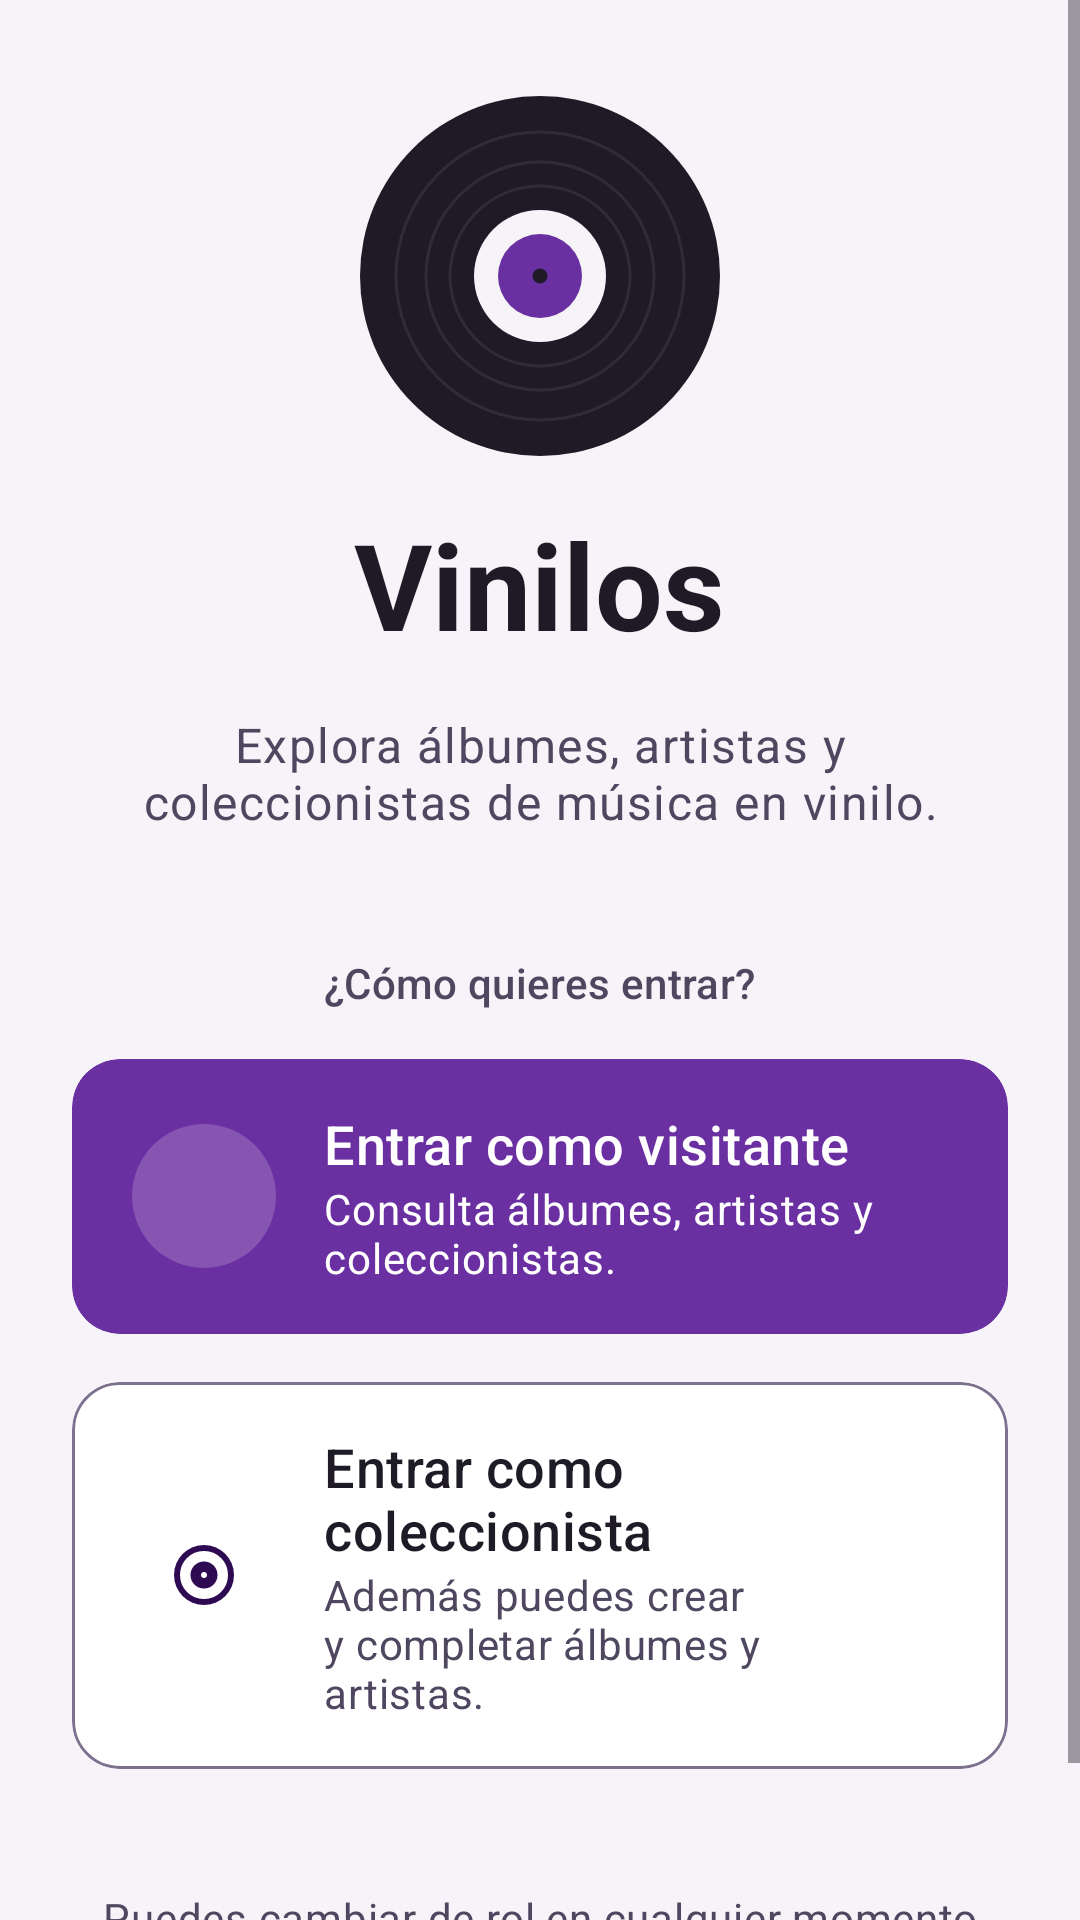

Write the Android layout XML for this screen, with the resource values it uses.
<!-- AndroidManifest.xml: application theme Theme.Vinilos -->
<!-- res/layout/fragment_role_select.xml -->
<?xml version="1.0" encoding="utf-8"?>
<FrameLayout xmlns:android="http://schemas.android.com/apk/res/android"
    xmlns:app="http://schemas.android.com/apk/res-auto"
    android:layout_width="match_parent"
    android:layout_height="match_parent"
    android:background="@color/md_background">

    <ScrollView
        android:layout_width="match_parent"
        android:layout_height="match_parent"
        android:fillViewport="true">

        <LinearLayout
            android:layout_width="match_parent"
            android:layout_height="wrap_content"
            android:gravity="center"
            android:orientation="vertical"
            android:paddingStart="24dp"
            android:paddingTop="32dp"
            android:paddingEnd="24dp"
            android:paddingBottom="32dp">

            <ImageView
                android:layout_width="120dp"
                android:layout_height="120dp"
                android:contentDescription="@string/cd_logo"
                android:src="@drawable/ic_vinilos_logo" />

            <TextView
                android:layout_width="wrap_content"
                android:layout_height="wrap_content"
                android:layout_marginTop="16dp"
                android:text="@string/app_name"
                android:textAppearance="@style/TextAppearance.Vinilos.DisplaySmall" />

            <TextView
                android:layout_width="wrap_content"
                android:layout_height="wrap_content"
                android:layout_marginTop="16dp"
                android:gravity="center"
                android:maxWidth="300dp"
                android:text="@string/role_select_tagline"
                android:textAppearance="@style/TextAppearance.Vinilos.BodyLarge"
                android:textColor="@color/md_on_surface_variant" />

            <TextView
                android:layout_width="wrap_content"
                android:layout_height="wrap_content"
                android:layout_marginTop="40dp"
                android:text="@string/role_select_question"
                android:textAppearance="@style/TextAppearance.Vinilos.LabelLarge"
                android:textColor="@color/md_on_surface_variant" />

            <com.google.android.material.card.MaterialCardView
                android:id="@+id/btnVisitor"
                style="@style/Widget.Vinilos.RoleButton"
                android:layout_marginTop="16dp"
                app:cardBackgroundColor="@color/md_primary"
                app:strokeWidth="0dp">

                <LinearLayout style="@style/Widget.Vinilos.RoleButton.Content">

                    <FrameLayout
                        style="@style/Widget.Vinilos.RoleButton.IconCircle"
                        android:background="@drawable/bg_circle_white_18">

                        <ImageView
                            style="@style/Widget.Vinilos.RoleButton.Icon"
                            android:importantForAccessibility="no"
                            android:src="@drawable/ic_person"
                            app:tint="@color/md_on_primary" />
                    </FrameLayout>

                    <LinearLayout style="@style/Widget.Vinilos.RoleButton.Texts">

                        <TextView
                            style="@style/Widget.Vinilos.RoleButton.Title"
                            android:text="@string/role_visitor_enter"
                            android:textColor="@color/md_on_primary" />

                        <TextView
                            style="@style/Widget.Vinilos.RoleButton.Description"
                            android:text="@string/role_visitor_enter_desc"
                            android:textColor="@color/md_on_primary" />
                    </LinearLayout>

                    <ImageView
                        style="@style/Widget.Vinilos.RoleButton.Chevron"
                        android:importantForAccessibility="no"
                        app:tint="@color/md_on_primary" />
                </LinearLayout>
            </com.google.android.material.card.MaterialCardView>

            <com.google.android.material.card.MaterialCardView
                android:id="@+id/btnCollector"
                style="@style/Widget.Vinilos.RoleButton"
                android:layout_marginTop="16dp"
                app:cardBackgroundColor="@color/md_surface_container_lowest"
                app:strokeColor="@color/md_outline"
                app:strokeWidth="1dp">

                <LinearLayout style="@style/Widget.Vinilos.RoleButton.Content">

                    <FrameLayout
                        style="@style/Widget.Vinilos.RoleButton.IconCircle"
                        android:background="@drawable/bg_circle_primary_container">

                        <ImageView
                            style="@style/Widget.Vinilos.RoleButton.Icon"
                            android:importantForAccessibility="no"
                            android:src="@drawable/ic_album"
                            app:tint="@color/md_on_primary_container" />
                    </FrameLayout>

                    <LinearLayout style="@style/Widget.Vinilos.RoleButton.Texts">

                        <TextView
                            style="@style/Widget.Vinilos.RoleButton.Title"
                            android:text="@string/role_collector_enter"
                            android:textColor="@color/md_on_surface" />

                        <TextView
                            style="@style/Widget.Vinilos.RoleButton.Description"
                            android:text="@string/role_collector_enter_desc"
                            android:textColor="@color/md_on_surface_variant" />
                    </LinearLayout>

                    <ImageView
                        style="@style/Widget.Vinilos.RoleButton.Chevron"
                        android:importantForAccessibility="no"
                        app:tint="@color/md_on_surface_variant" />
                </LinearLayout>
            </com.google.android.material.card.MaterialCardView>

            <TextView
                android:layout_width="wrap_content"
                android:layout_height="wrap_content"
                android:layout_marginTop="40dp"
                android:gravity="center"
                android:text="@string/role_select_footer"
                android:textAppearance="@style/TextAppearance.Vinilos.BodyMedium"
                android:textColor="@color/md_on_surface_variant" />
        </LinearLayout>
    </ScrollView>

    <ImageButton
        android:id="@+id/btnTheme"
        android:layout_width="48dp"
        android:layout_height="48dp"
        android:layout_gravity="top|end"
        android:layout_margin="8dp"
        android:background="?attr/selectableItemBackgroundBorderless"
        android:contentDescription="@string/cd_dark_mode_on"
        android:src="@drawable/ic_dark_mode"
        app:tint="@color/md_on_surface_variant" />
</FrameLayout>
<!-- resources referenced by this layout -->
<resources>
  <color name="md_background">#F6F4F9</color>
  <color name="md_on_primary">#FFFFFF</color>
  <color name="md_on_primary_container">#2E0A52</color>
  <color name="md_on_surface">#1E1A26</color>
  <color name="md_on_surface_variant">#4F4760</color>
  <color name="md_outline">#7C7290</color>
  <color name="md_primary">#6A2FA0</color>
  <color name="md_surface_container_lowest">#FFFFFF</color>
  <string name="app_name">Vinilos</string>
  <string name="cd_dark_mode_on">Activar modo oscuro</string>
  <string name="cd_logo">Logotipo de Vinilos: un disco de vinilo</string>
  <string name="role_collector_enter">Entrar como coleccionista</string>
  <string name="role_collector_enter_desc">Además puedes crear y completar álbumes y artistas.</string>
  <string name="role_select_footer">Puedes cambiar de rol en cualquier momento desde la barra superior.</string>
  <string name="role_select_question">¿Cómo quieres entrar?</string>
  <string name="role_select_tagline">Explora álbumes, artistas y coleccionistas de música en vinilo.</string>
  <string name="role_visitor_enter">Entrar como visitante</string>
  <string name="role_visitor_enter_desc">Consulta álbumes, artistas y coleccionistas.</string>
  <style name="TextAppearance.Vinilos.BodyLarge" parent="TextAppearance.Material3.BodyLarge">
          <item name="android:textSize">16sp</item>
      </style>
  <style name="TextAppearance.Vinilos.BodyMedium" parent="TextAppearance.Material3.BodyMedium">
          <item name="android:textSize">14sp</item>
      </style>
  <style name="Widget.Vinilos.RoleButton.IconCircle" parent="">
          <item name="android:layout_width">48dp</item>
          <item name="android:layout_height">48dp</item>
      </style>
  <style name="Theme.Vinilos" parent="Base.Theme.Vinilos" />
  <color name="white_18">#2EFFFFFF</color>
  <color name="logo_groove">#14F6F4F9</color>
  <color name="md_primary_container">#D5B9F5</color>
  <color name="md_inverse_primary">#CDA8FF</color>
  <color name="md_secondary">#625B71</color>
  <color name="md_on_secondary">#FFFFFF</color>
  <color name="md_secondary_container">#E8DEF8</color>
  <color name="md_on_secondary_container">#1D192B</color>
  <color name="md_tertiary">#C2410C</color>
  <color name="md_on_tertiary">#FFFFFF</color>
  <color name="md_on_background">#1E1A26</color>
  <color name="md_surface">#F6F4F9</color>
  <color name="md_surface_variant">#E4DDEE</color>
  <color name="md_surface_container">#ECE7F3</color>
  <color name="md_surface_container_high">#F7F3FC</color>
  <color name="md_outline_variant">#DED7E8</color>
  <color name="md_error">#B3261E</color>
  <color name="md_on_error">#FFFFFF</color>
  <color name="md_error_container">#F9DEDC</color>
  <color name="md_on_error_container">#410E0B</color>
  <color name="md_inverse_surface">#2A2335</color>
  <color name="md_inverse_on_surface">#F3EDFA</color>
  <style name="Widget.Vinilos.Button" parent="Widget.Material3.Button">
          <item name="android:minHeight">48dp</item>
          <item name="cornerRadius">24dp</item>
      </style>
  <style name="Widget.Vinilos.Snackbar" parent="Widget.Material3.Snackbar">
          <item name="backgroundTint">@color/md_inverse_surface</item>
      </style>
  <style name="Widget.Vinilos.BottomNavigation.ActiveIndicator" parent="Widget.Material3.BottomNavigationView.ActiveIndicator">
          <item name="android:color">@color/md_primary_container</item>
      </style>
  <style name="TextAppearance.Vinilos.LabelMedium.Bold">
          <item name="android:textStyle">bold</item>
      </style>
  <style name="TextAppearance.Vinilos.LabelMedium" parent="TextAppearance.Material3.LabelMedium">
          <item name="android:textSize">12sp</item>
      </style>
  <style name="ShapeAppearance.Vinilos.FloatingActionButton" parent="">
          <item name="cornerFamily">rounded</item>
          <item name="cornerSize">16dp</item>
      </style>
</resources>
